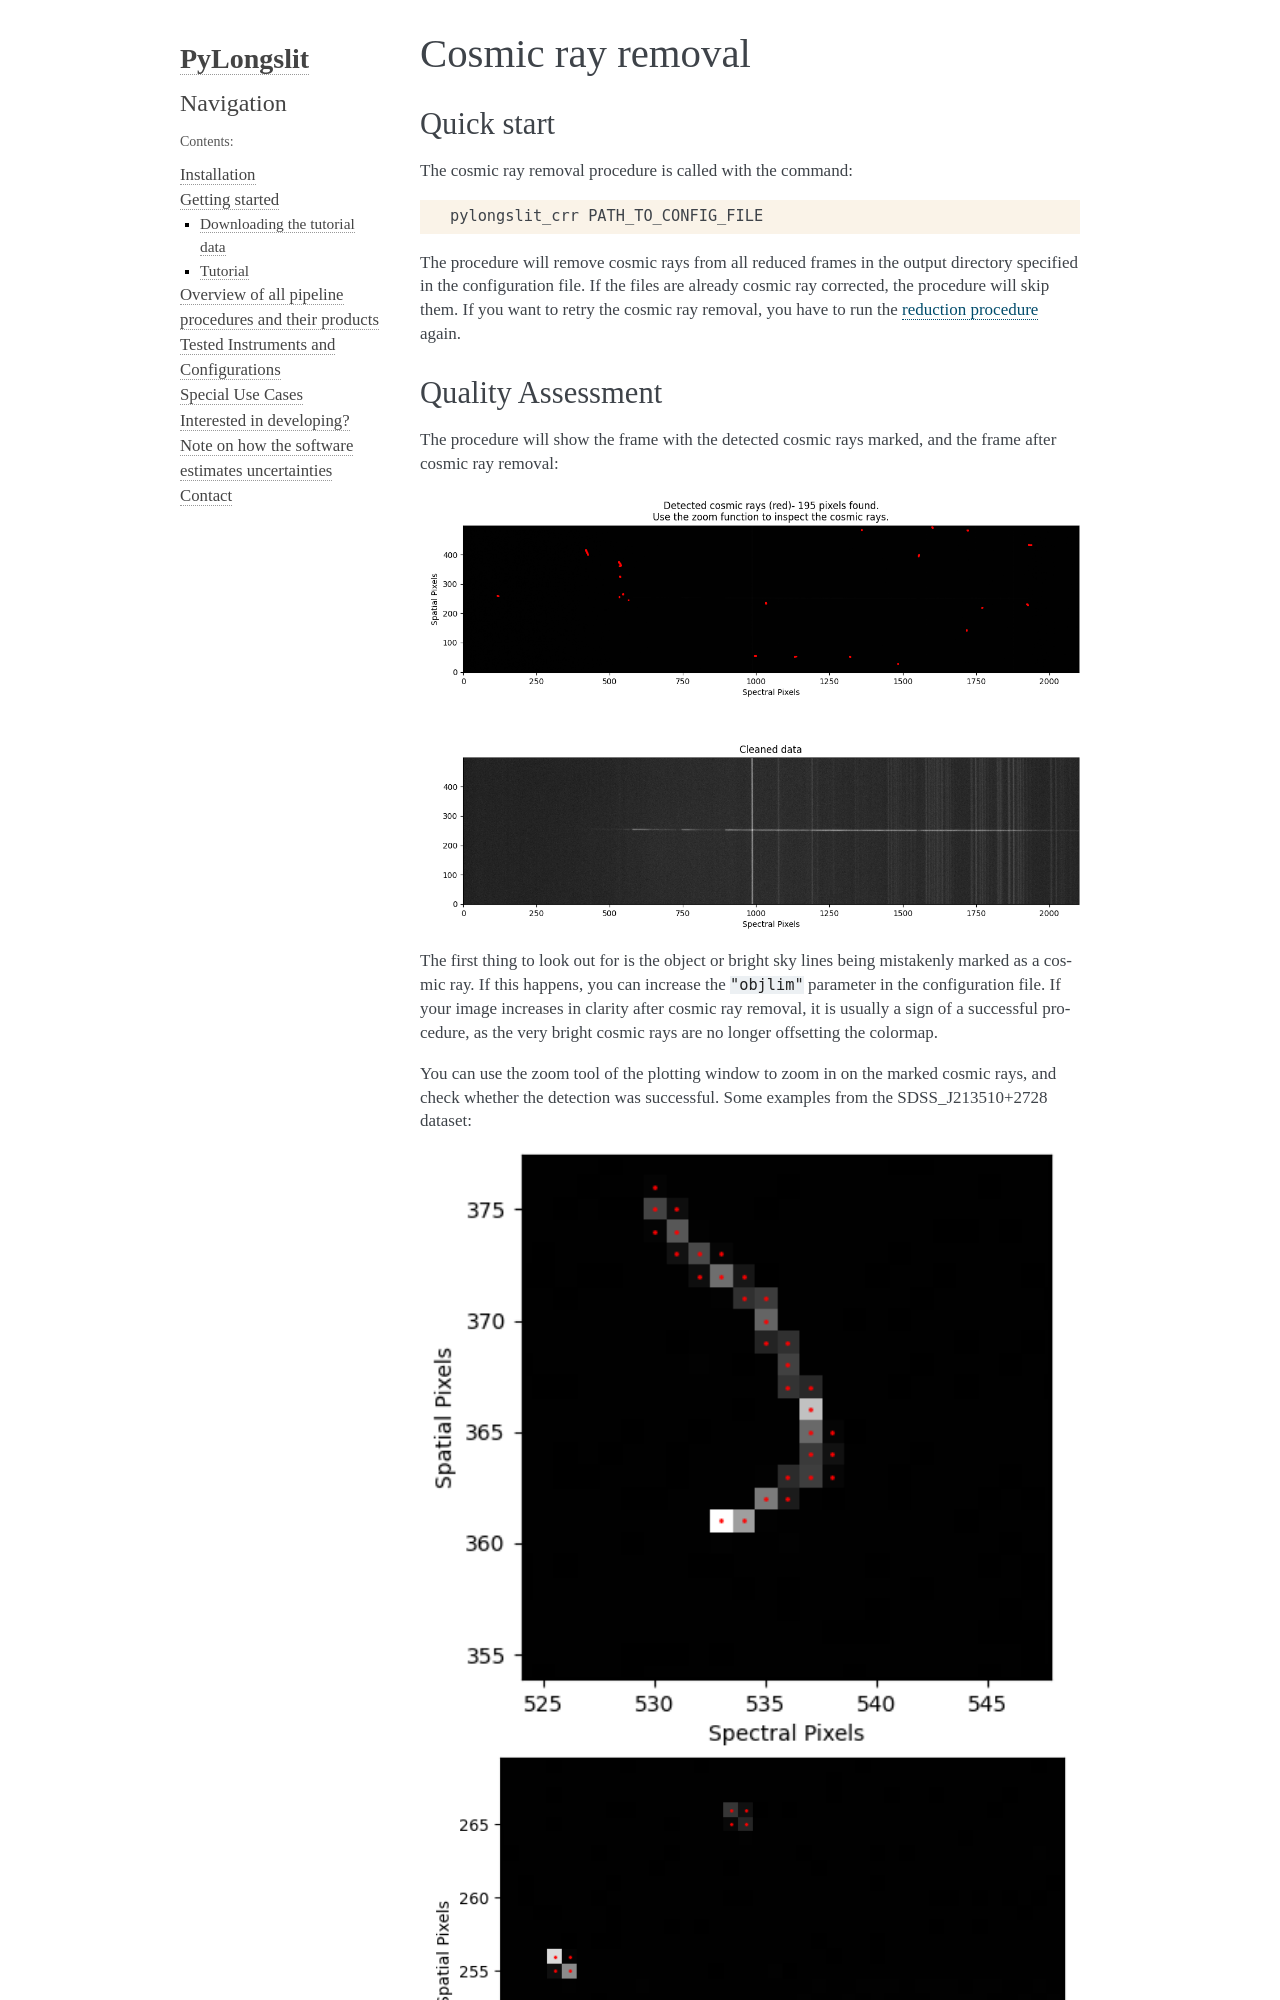

repository: KostasValeckas/PyLongslit · page: crr.html · generator: sphinx

.. _crr:

Cosmic ray removal 
==================

Quick start
-----------

The cosmic ray removal procedure is called with the command:

.. code-block:: bash

    pylongslit_crr PATH_TO_CONFIG_FILE

The procedure will remove cosmic rays from all reduced frames in the 
output directory specified in the configuration file. If the files are already
cosmic ray corrected, the procedure will skip them. If you want to retry 
the cosmic ray removal, you have to run the :ref:`reduction procedure <reduce>`
again.

Quality Assessment
------------------

The procedure will show the frame with the detected cosmic rays
marked, and the frame after cosmic ray removal:

.. image:: pictures/crr_all.png
    :width: 100%
    :align: center

The first thing to look out for is the object or bright sky lines being mistakenly marked as a cosmic ray.
If this happens, you can increase the ``"objlim"`` parameter in the configuration file.
If your image increases in clarity after cosmic ray removal, it is usually a 
sign of a successful procedure, as the very bright cosmic rays are no longer 
offsetting the colormap.

You can use the zoom tool of the plotting window to zoom in on the marked cosmic rays, and check whether
the detection was successful. Some examples from the SDSS_J213510+2728 dataset:

.. image:: pictures/crr_1.png
    :width: 100%
    :align: center

.. image:: pictures/crr_2.png
    :width: 100%
    :align: center

If you hover your mouse over the marked cosmic rays, you can see the pixel count value
in the corner of the plotting window. Cosmic rays should have a count value of several 
orders of magnitude higher than the surrounding pixels.
